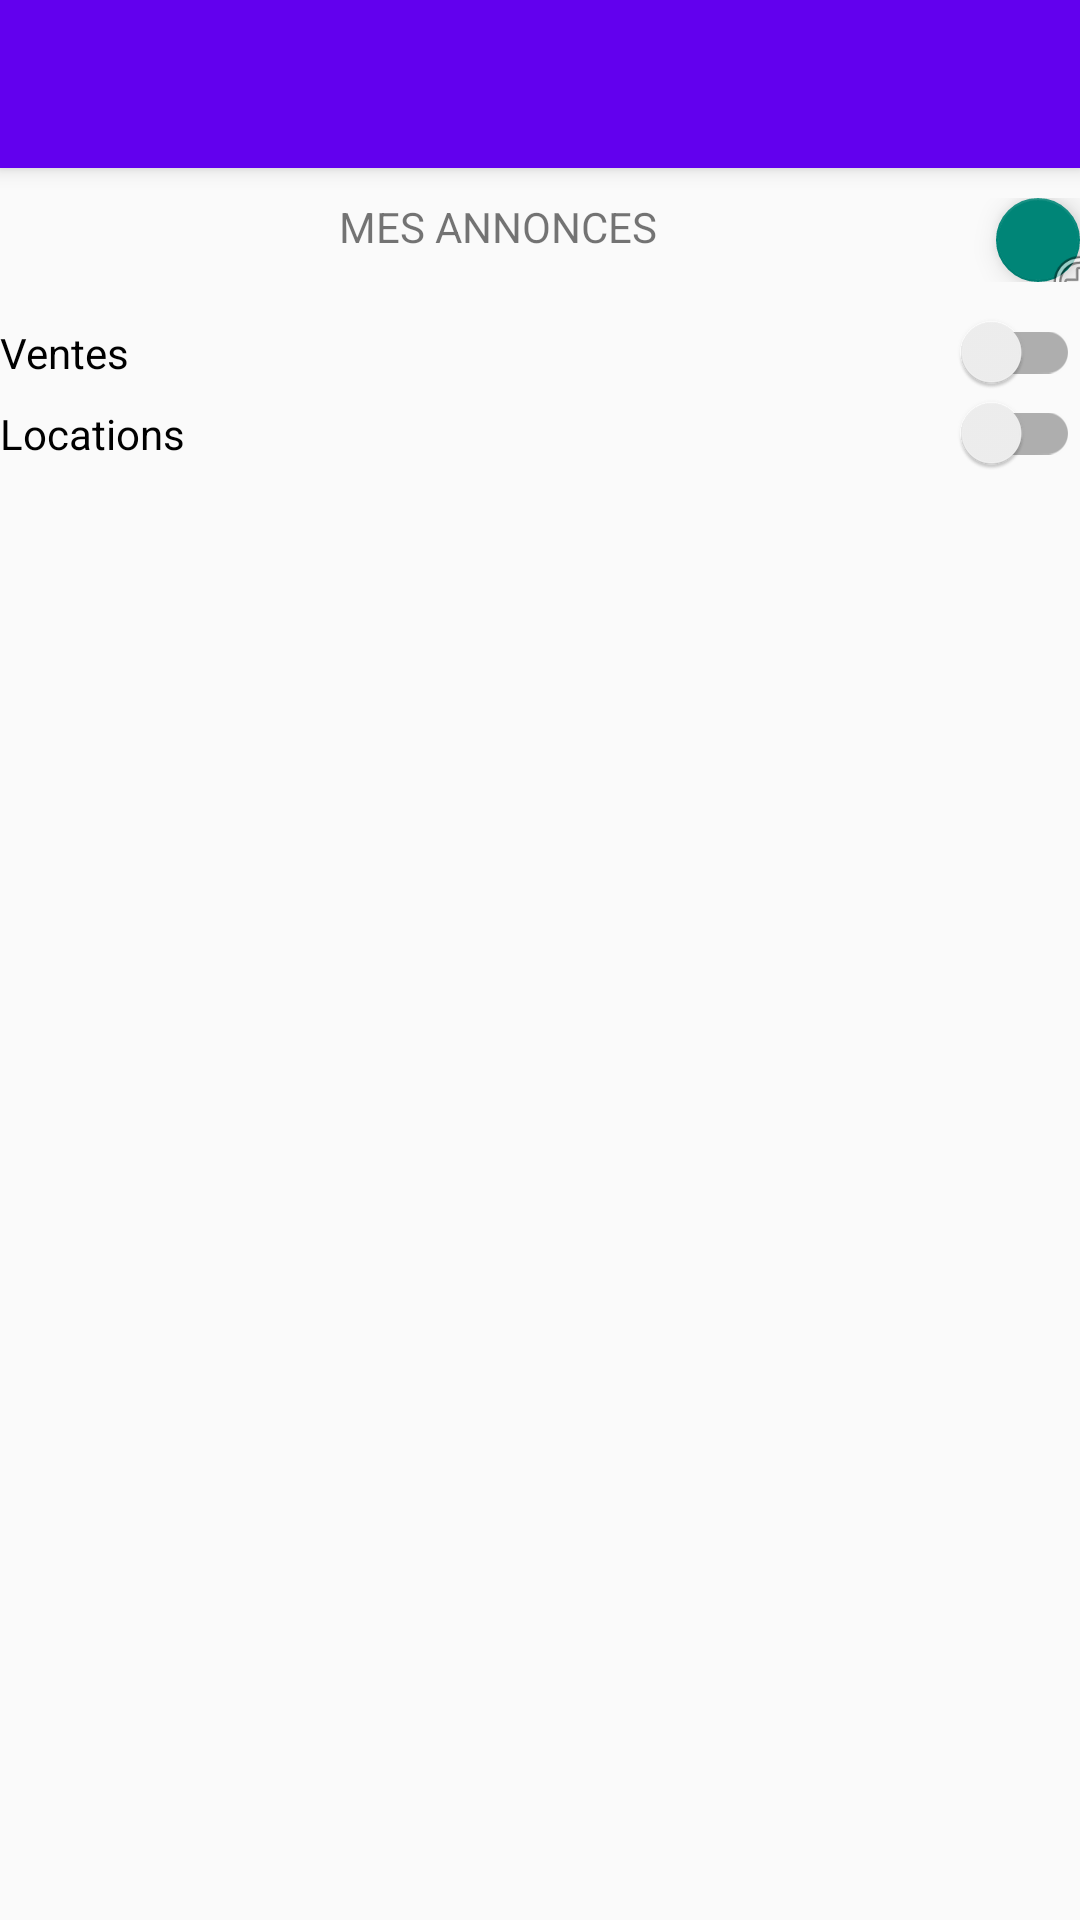

Layout XML and referenced resources for this Android screen:
<!-- AndroidManifest.xml: application theme Theme.AppCompat.Light.NoActionBar -->
<!-- res/layout/activity_mes_annonces.xml -->
<?xml version="1.0" encoding="utf-8"?>
<ScrollView
    xmlns:android="http://schemas.android.com/apk/res/android"
    xmlns:app="http://schemas.android.com/apk/res-auto"
    xmlns:tools="http://schemas.android.com/tools"
    android:layout_width="match_parent"
    android:layout_height="match_parent">

    <LinearLayout
        android:layout_width="match_parent"
        android:layout_height="wrap_content"
        android:orientation="vertical">

        <include
            android:id="@+id/toolbar"
            layout="@layout/toolbar"/>

        <Space
            android:layout_width="match_parent"
            android:layout_height="10dp" />
        <LinearLayout
            android:layout_width="match_parent"
            android:layout_height="wrap_content"
            android:orientation="horizontal">
            <TextView
                android:id="@+id/text_view_mes_annonces"
                android:layout_width="match_parent"
                android:layout_height="match_parent"
                android:textAlignment="center"
                android:layout_weight="1"
                android:text="MES ANNONCES"
                android:gravity="center_horizontal" />

            <com.google.android.material.floatingactionbutton.FloatingActionButton
                android:id="@+id/button_nouvelle_annonce_mes_annonces"
                android:layout_width="wrap_content"
                android:layout_height="wrap_content"
                android:layout_weight="1"
                android:layout_gravity="end"
                android:clickable="true"
                app:srcCompat="@android:drawable/ic_menu_add" />
        </LinearLayout>

        <Space
            android:layout_width="match_parent"
            android:layout_height="10dp" />

        <androidx.appcompat.widget.SwitchCompat
            android:id="@+id/switch_vente_mes_annonces"
            android:layout_width="match_parent"
            android:layout_height="wrap_content"
            android:checked="false"
            android:text="Ventes"/>
        <androidx.appcompat.widget.SwitchCompat
            android:id="@+id/switch_location_mes_annonces"
            android:layout_width="match_parent"
            android:layout_height="wrap_content"
            android:checked="false"
            android:text="Locations" />
        <LinearLayout
            android:layout_width="match_parent"
            android:layout_height="wrap_content"
            android:orientation="vertical"
            android:id="@+id/dynamique_linear_layout_mes_annonces"/>

        
    </LinearLayout>
</ScrollView>
<!-- res/layout/toolbar.xml (included above) -->
<?xml version="1.0" encoding="utf-8"?>
<androidx.appcompat.widget.Toolbar xmlns:android="http://schemas.android.com/apk/res/android"
    xmlns:tools="http://schemas.android.com/tools"
    android:layout_width="match_parent"
    android:layout_height="wrap_content"
    android:background="@color/design_default_color_primary"
    android:elevation="4dp">

</androidx.appcompat.widget.Toolbar>
<!-- resources referenced by this layout -->
<resources>

</resources>
